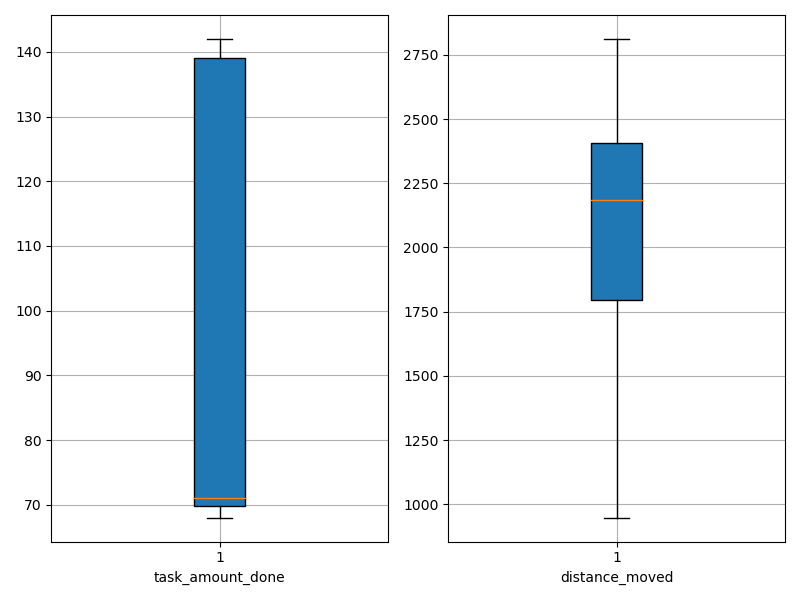

Source data for this figure (header and first rows):
agent_id, task_amount_done, distance_moved
0, 68.0, 1413
1, 140.0, 2058
2, 69.0, 2339
3, 70.0, 1625
4, 69.0, 2062
5, 69.0, 1033
6, 71.0, 1295
7, 139.0, 2214
8, 140.0, 2254
9, 72.0, 948
10, 72.0, 2805
11, 71.0, 2812
12, 139.0, 2356
13, 70.0, 1989
14, 70.0, 1673
15, 139.0, 2246
16, 139.0, 2073
17, 69.0, 1961
18, 71.0, 1428
19, 69.0, 2597
20, 69.0, 2160
21, 71.0, 2221
22, 70.0, 2419
23, 71.0, 2687
24, 142.0, 2404
25, 139.0, 2258
26, 137.0, 2314
27, 142.0, 1776
28, 69.0, 2687
29, 139.0, 2000
30, 71.0, 2588
31, 71.0, 1959
32, 141.0, 1974
33, 71.0, 1679
34, 71.0, 2698
35, 69.0, 2563
36, 70.0, 1801
37, 71.0, 1164
38, 141.0, 2209
39, 69.0, 2740
